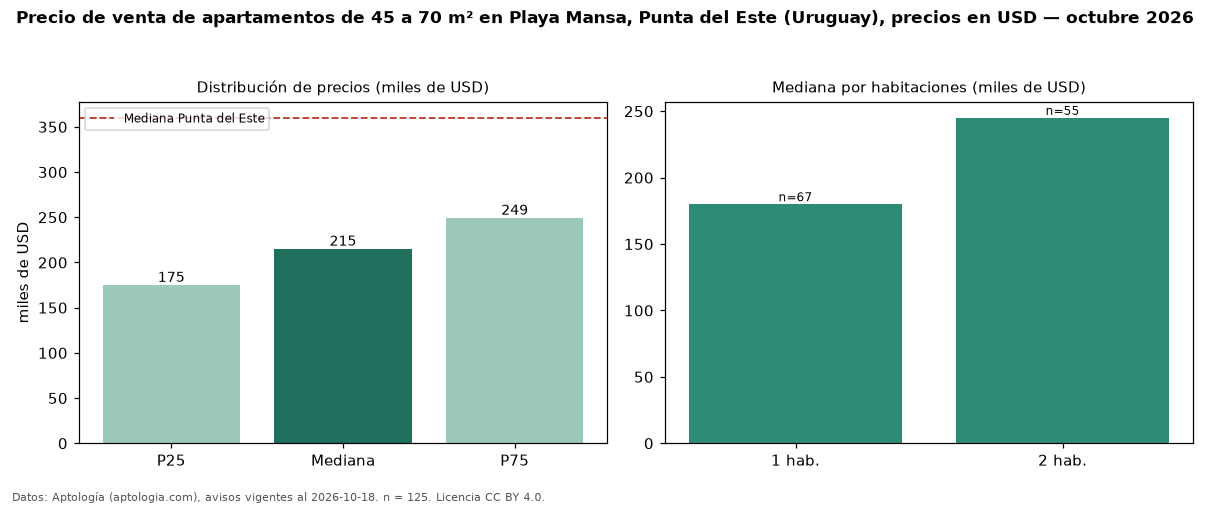

The file beside this chart, header and first rows:
seccion, metrica, valor, moneda, n
filtro, area2, de 45 a 70 m², , 125
precio, p25, 174950, USD, 125
precio, mediana, 215000, USD, 125
precio, p75, 249242, USD, 125
precio, minimo, 118000, USD, 125
precio, maximo, 580000, USD, 125
m2, mediana_precio_m2, 3651, USD, 125
m2, area_mediana_m2, 60.0, m2, 125
banos, mediana_banos, 1.0, , 
parqueadero, pct_con_parqueadero, 100.0, %, 65
habitaciones, 1, 180000, USD, 67
habitaciones, 2, 245000, USD, 55
ciudad, mediana_ciudad_referencia, 360000, USD, 
ciudad, mediana_m2_ciudad, 3604, USD, 
fuente, fecha_datos, 2026-10-18, , 
fuente, atribucion, https://www.aptologia.com/uy/venta/punta…, , 
fuente, licencia, CC BY 4.0, , 
